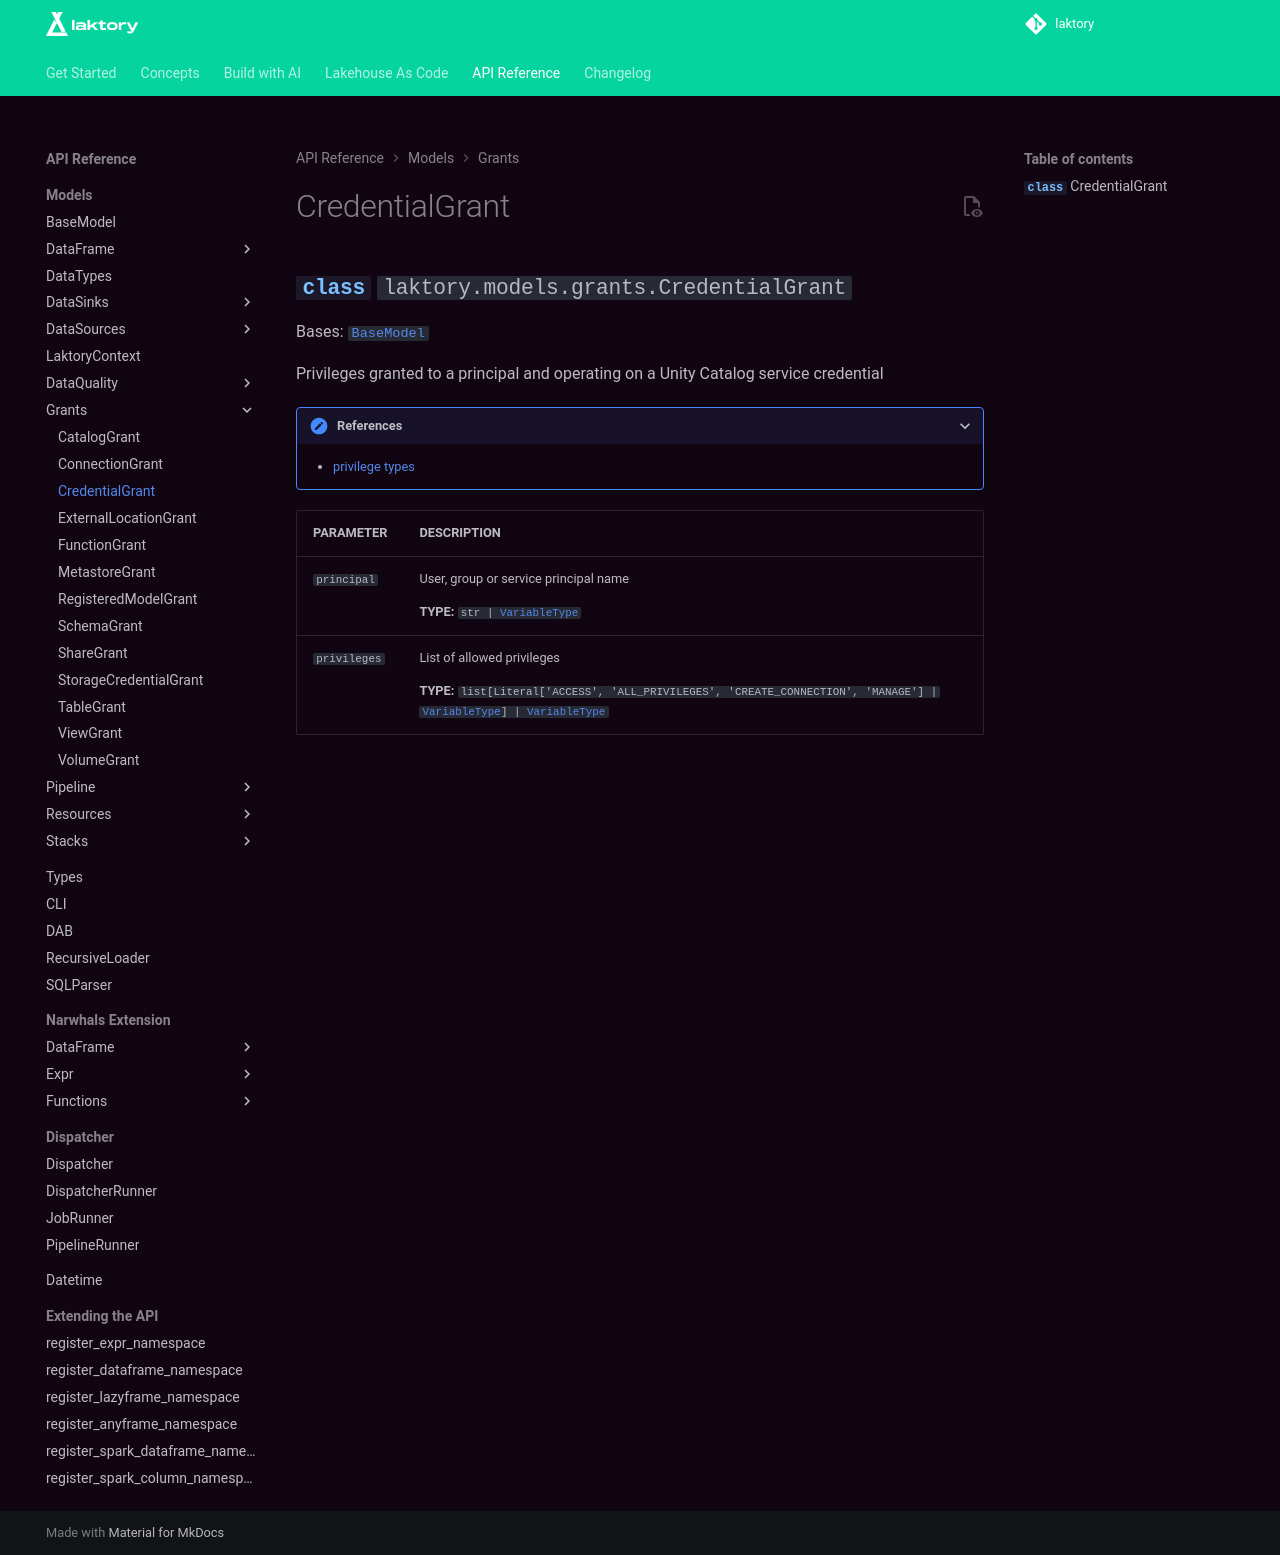

repository: okube-ai/laktory · page: api/models/grants/credentialgrant/index.html · generator: mkdocs

::: laktory.models.grants.CredentialGrant
